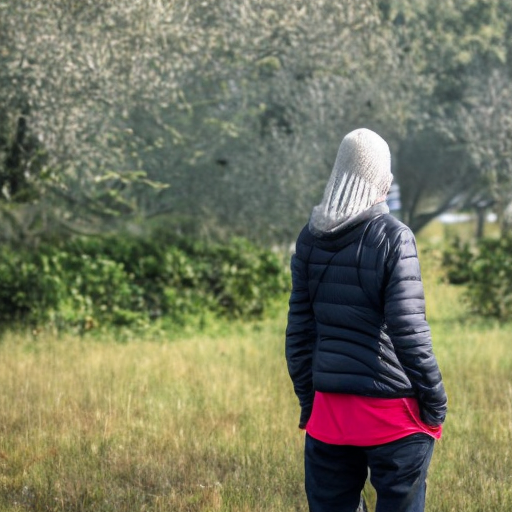
Generation parameters embedded in this image by AUTOMATIC1111 Stable Diffusion web UI or a fork of it (Forge, ...) (PNG 'parameters' text chunk):
a person
Steps: 50, Sampler: DDIM, CFG scale: 10, Seed: 205430680, Size: 512x512, Model hash: 81761151